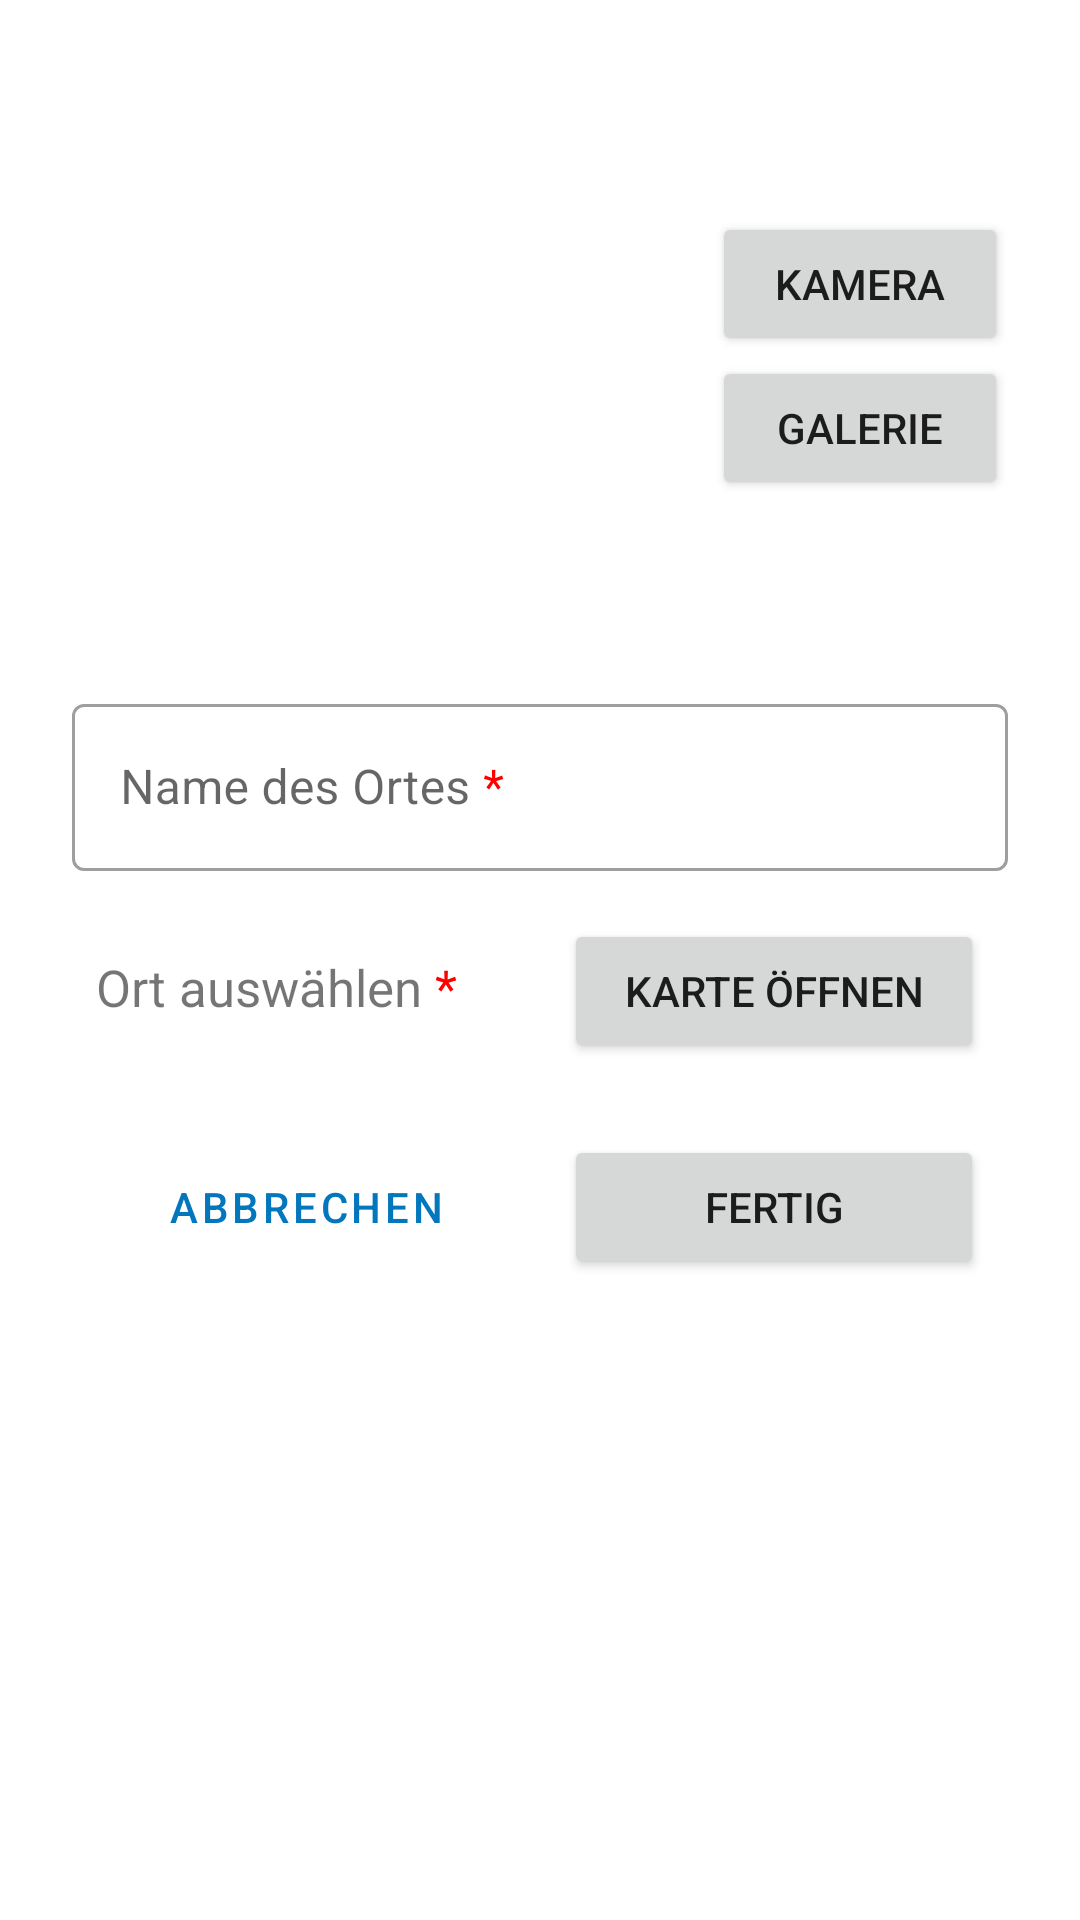

The Android layout XML behind this screen, and the referenced resources:
<!-- AndroidManifest.xml: application theme Theme.NavigationAid -->
<!-- res/layout/fragment_place_editor.xml -->
<?xml version="1.0" encoding="utf-8"?>
<ScrollView xmlns:android="http://schemas.android.com/apk/res/android"
    xmlns:app="http://schemas.android.com/apk/res-auto"
    xmlns:tools="http://schemas.android.com/tools"
    android:layout_width="match_parent"
    android:layout_height="match_parent"
    tools:context=".PlaceEditorFragment">

    <androidx.constraintlayout.widget.ConstraintLayout
        android:layout_width="match_parent"
        android:layout_height="wrap_content"
        android:layout_margin="@dimen/margin">

        <ImageView
            android:id="@+id/image_preview"
            android:layout_width="0dp"
            android:layout_height="0dp"
            android:layout_margin="@dimen/margin_between_elements"
            android:scaleType="centerCrop"
            android:contentDescription="@string/content_desc_place_preview"
            app:layout_constraintDimensionRatio="H,1:1"
            app:layout_constraintEnd_toStartOf="@id/layout_image_buttons"
            app:layout_constraintHorizontal_weight="2"
            app:layout_constraintStart_toStartOf="parent"
            app:layout_constraintTop_toTopOf="parent"
            tools:src="@tools:sample/backgrounds/scenic" />

        <LinearLayout
            android:id="@+id/layout_image_buttons"
            android:layout_width="0dp"
            android:layout_height="0dp"
            android:layout_margin="@dimen/margin_between_elements"
            android:gravity="center"
            android:orientation="vertical"
            app:layout_constraintBottom_toBottomOf="@id/image_preview"
            app:layout_constraintEnd_toEndOf="parent"
            app:layout_constraintHorizontal_weight="1"
            app:layout_constraintStart_toEndOf="@id/image_preview"
            app:layout_constraintTop_toTopOf="parent">

            <Button
                android:id="@+id/button_camera"
                android:layout_width="match_parent"
                android:layout_height="wrap_content"
                android:text="@string/open_camera" />

            <Button
                android:id="@+id/button_gallery"
                android:layout_width="match_parent"
                android:layout_height="wrap_content"
                android:text="@string/open_gallery" />

        </LinearLayout>

        <com.google.android.material.textfield.TextInputLayout
            android:id="@+id/place_name_input"
            style="@style/Widget.MaterialComponents.TextInputLayout.OutlinedBox"
            android:layout_width="0dp"
            android:layout_height="wrap_content"
            android:layout_margin="@dimen/margin_between_elements"
            android:hint="@string/place_name_req"
            app:layout_constraintEnd_toEndOf="parent"
            app:layout_constraintStart_toStartOf="parent"
            app:layout_constraintTop_toBottomOf="@id/image_preview">

            <com.google.android.material.textfield.TextInputEditText
                android:id="@+id/item_name"
                android:layout_width="match_parent"
                android:layout_height="match_parent"
                android:inputType="textAutoComplete|textCapWords"
                android:singleLine="true" />

        </com.google.android.material.textfield.TextInputLayout>

        <LinearLayout
            android:id="@+id/layout_place_input"
            android:layout_width="match_parent"
            android:layout_height="wrap_content"
            android:layout_margin="@dimen/margin_between_elements"
            android:orientation="horizontal"
            app:layout_constraintTop_toBottomOf="@id/place_name_input">

            <TextView
                android:layout_width="0dp"
                android:layout_height="wrap_content"
                android:layout_margin="@dimen/margin_between_elements"
                android:layout_weight="1"
                android:text="@string/choose_place"
                android:textSize="17sp" />

            <Button
                android:layout_width="0dp"
                android:layout_height="wrap_content"
                android:layout_margin="@dimen/margin_between_elements"
                android:layout_weight="1"
                android:text="@string/open_map"
                app:icon="@drawable/ic_baseline_add_location_24" />

        </LinearLayout>

        <LinearLayout
            android:id="@+id/list_confirmation_buttons"
            android:layout_width="match_parent"
            android:layout_height="wrap_content"
            android:layout_margin="@dimen/margin_between_elements"
            app:layout_constraintTop_toBottomOf="@id/layout_place_input">

            <Button
                android:id="@+id/button_cancel"
                style="?attr/materialButtonOutlinedStyle"
                android:layout_width="0dp"
                android:layout_height="wrap_content"
                android:layout_margin="@dimen/margin_between_elements"
                android:layout_weight="1"
                android:text="@string/cancel" />

            <Button
                android:id="@+id/button_confirm"
                android:layout_width="0dp"
                android:layout_height="wrap_content"
                android:layout_margin="@dimen/margin_between_elements"
                android:layout_weight="1"
                android:text="@string/done" />

        </LinearLayout>

    </androidx.constraintlayout.widget.ConstraintLayout>

</ScrollView>
<!-- resources referenced by this layout -->
<resources>
  <dimen name="margin">16dp</dimen>
  <dimen name="margin_between_elements">8dp</dimen>
  <string name="cancel">Abbrechen</string>
  <string name="choose_place">Ort auswählen <font color="#FF0000">*</font></string>
  <string name="content_desc_place_preview">Vorschau für Ort</string>
  <string name="done">Fertig</string>
  <string name="open_camera">Kamera</string>
  <string name="open_gallery">Galerie</string>
  <string name="open_map">Karte öffnen</string>
  <string name="place_name_req">Name des Ortes <font color="#FF0000">*</font></string>
  <style name="Theme.NavigationAid" parent="Theme.MaterialComponents.DayNight.DarkActionBar">
          
          <item name="colorPrimary">@color/light_blue_800</item>
          <item name="colorPrimaryVariant">@color/light_blue_800_dark</item>
          <item name="colorOnPrimary">@color/white</item>
          
          <item name="colorSecondary">@color/green_300</item>
          <item name="colorSecondaryVariant">@color/green_300_dark</item>
          <item name="colorOnSecondary">@color/black</item>
          
          <item name="android:statusBarColor" tools:targetApi="l">?attr/colorPrimaryVariant</item>
          
      </style>
  <color name="light_blue_800">#FF0277BD</color>
  <color name="light_blue_800_dark">#FF004C8C</color>
  <color name="white">#FFFFFFFF</color>
  <color name="green_300">#FF81C784</color>
  <color name="green_300_dark">#FF519657</color>
  <color name="black">#FF000000</color>
</resources>
